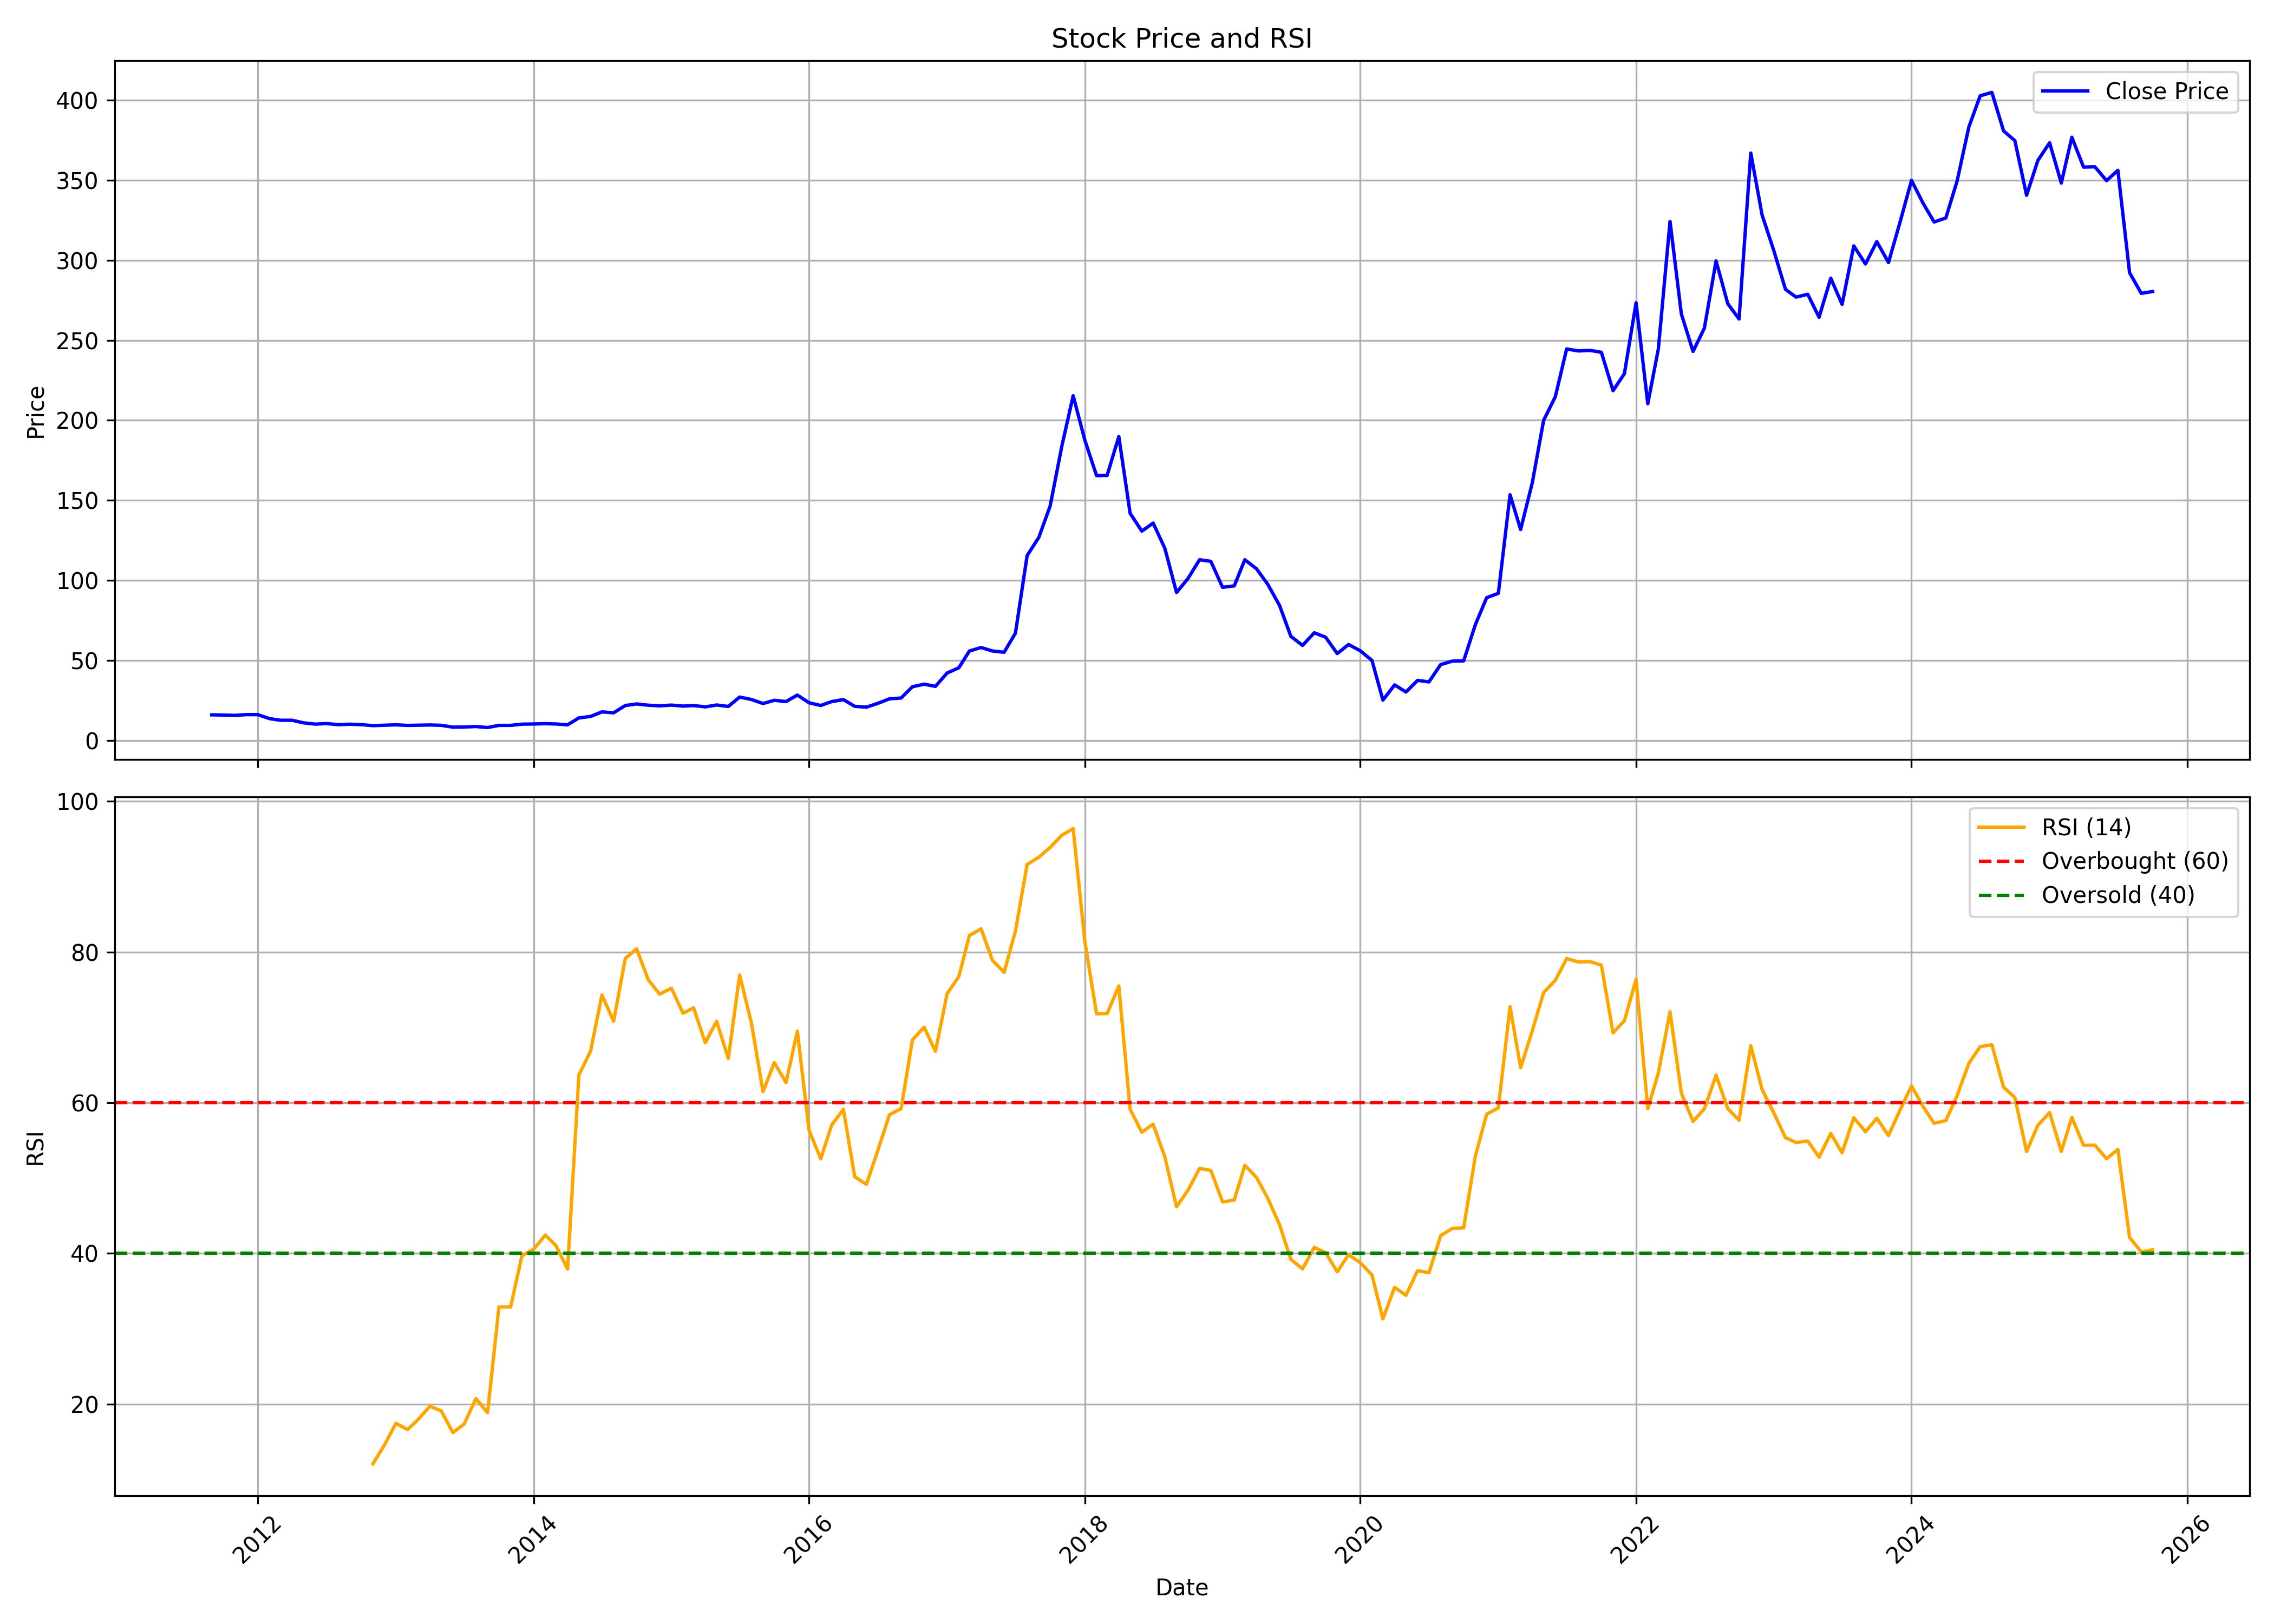

Values plotted in this chart, from the file beside it:
, date, symbol, open, high, low, close, volume, rsi
0, 2011-09-01, PANAMAPET, 16.79, 17.82, 15.65, 15.91, 238297, 
1, 2011-10-01, PANAMAPET, 15.36, 16.87, 14.84, 15.78, 396509, 
2, 2011-11-01, PANAMAPET, 15.66, 17.13, 13.3, 15.6, 1461186, 
3, 2011-12-01, PANAMAPET, 15.42, 16.73, 12.04, 16.03, 382144, 
4, 2012-01-01, PANAMAPET, 15.26, 16.98, 15.26, 16.04, 102660, 
5, 2012-02-01, PANAMAPET, 16.75, 17.65, 12.02, 13.54, 383834, 
6, 2012-03-01, PANAMAPET, 13.54, 13.81, 12.32, 12.52, 95990, 
7, 2012-04-01, PANAMAPET, 13.4, 13.4, 12.22, 12.52, 33204, 
8, 2012-05-01, PANAMAPET, 12.52, 13, 9.278, 10.91, 218892, 
9, 2012-06-01, PANAMAPET, 11.49, 11.49, 9.853, 10.11, 148393, 
10, 2012-07-01, PANAMAPET, 10.11, 12.62, 10.11, 10.46, 259892, 
11, 2012-08-01, PANAMAPET, 10.4, 10.67, 9.566, 9.76, 437145, 
12, 2012-09-01, PANAMAPET, 11.65, 11.65, 9.098, 10.05, 429279, 
13, 2012-10-01, PANAMAPET, 9.732, 11.08, 9.711, 9.784, 200052, 
14, 2012-11-01, PANAMAPET, 10.01, 10.25, 9.129, 9.153, 63590, 12.08
15, 2012-12-01, PANAMAPET, 9.219, 9.666, 8.738, 9.389, 180554, 14.51
16, 2013-01-01, PANAMAPET, 9.358, 10.98, 9.015, 9.67, 929252, 17.45
17, 2013-02-01, PANAMAPET, 9.608, 10.05, 8.325, 9.292, 455977, 16.62
18, 2013-03-01, PANAMAPET, 9.538, 9.698, 9.039, 9.413, 252634, 17.96
19, 2013-04-01, PANAMAPET, 9.358, 10.74, 9.358, 9.566, 716101, 19.71
20, 2013-05-01, PANAMAPET, 9.566, 10.05, 9.289, 9.358, 178419, 19.12
21, 2013-06-01, PANAMAPET, 9.15, 9.701, 8.11, 8.221, 382460, 16.21
22, 2013-07-01, PANAMAPET, 8.006, 9.185, 8.006, 8.318, 101280, 17.37
23, 2013-08-01, PANAMAPET, 8.318, 8.79, 8.318, 8.595, 76015, 20.72
24, 2013-09-01, PANAMAPET, 8.595, 8.595, 7.972, 7.972, 27525, 18.87
25, 2013-10-01, PANAMAPET, 8.246, 9.662, 8.246, 9.322, 93497, 32.89
26, 2013-11-01, PANAMAPET, 9.322, 10.04, 9.178, 9.322, 339342, 32.89
27, 2013-12-01, PANAMAPET, 9.322, 10.4, 9.322, 10.08, 135233, 39.69
28, 2014-01-01, PANAMAPET, 10.39, 10.53, 9.68, 10.18, 1051971, 40.55
29, 2014-02-01, PANAMAPET, 10.18, 11.67, 9.881, 10.4, 1669807, 42.43
30, 2014-03-01, PANAMAPET, 10.4, 11.39, 8.97, 10.18, 119369, 41.03
31, 2014-04-01, PANAMAPET, 10.04, 11.04, 9.437, 9.688, 256394, 37.92
32, 2014-05-01, PANAMAPET, 9.688, 14.99, 9.494, 13.99, 315926, 63.68
33, 2014-06-01, PANAMAPET, 13.88, 17.17, 13.88, 14.91, 340857, 66.86
34, 2014-07-01, PANAMAPET, 14.98, 19.22, 14.03, 17.75, 582620, 74.3
35, 2014-08-01, PANAMAPET, 18.05, 18.55, 16.18, 17.17, 711499, 70.81
36, 2014-09-01, PANAMAPET, 17.76, 23.46, 17.76, 21.75, 2603326, 79.15
37, 2014-10-01, PANAMAPET, 21.32, 25, 20.99, 22.7, 445233, 80.41
38, 2014-11-01, PANAMAPET, 22.52, 23.82, 20, 21.91, 370737, 76.31
39, 2014-12-01, PANAMAPET, 22.76, 24.82, 20.68, 21.54, 458062, 74.4
40, 2015-01-01, PANAMAPET, 21.56, 22.43, 19.52, 21.99, 312821, 75.2
41, 2015-02-01, PANAMAPET, 21.87, 23.9, 18.09, 21.38, 521253, 71.88
42, 2015-03-01, PANAMAPET, 21.32, 23.42, 20.29, 21.71, 777330, 72.59
43, 2015-04-01, PANAMAPET, 21.62, 23.4, 19.17, 20.88, 243562, 67.96
44, 2015-05-01, PANAMAPET, 20.88, 22.74, 19.85, 22.06, 245507, 70.81
45, 2015-06-01, PANAMAPET, 23.49, 23.49, 19.5, 21.14, 116895, 65.88
46, 2015-07-01, PANAMAPET, 21.54, 30.24, 21.42, 27.02, 429853, 76.95
47, 2015-08-01, PANAMAPET, 28.38, 31.07, 23.53, 25.51, 483621, 70.62
48, 2015-09-01, PANAMAPET, 25.26, 27.52, 22.06, 22.98, 116799, 61.47
49, 2015-10-01, PANAMAPET, 26.04, 26.3, 23.14, 25, 111950, 65.33
50, 2015-11-01, PANAMAPET, 24.58, 26.4, 23.11, 24.2, 85025, 62.67
51, 2015-12-01, PANAMAPET, 23.9, 29.12, 23.47, 28.27, 219862, 69.5
52, 2016-01-01, PANAMAPET, 28, 28.89, 22.54, 23.45, 133166, 56.33
53, 2016-02-01, PANAMAPET, 25.72, 25.72, 20.42, 21.75, 102223, 52.55
54, 2016-03-01, PANAMAPET, 21.75, 25.19, 20.91, 24.2, 553346, 57.04
55, 2016-04-01, PANAMAPET, 24.96, 26.45, 22.77, 25.43, 259887, 59.12
56, 2016-05-01, PANAMAPET, 26.28, 27.87, 20.93, 21.23, 218704, 50.18
57, 2016-06-01, PANAMAPET, 21.92, 23.71, 19.7, 20.71, 616258, 49.17
58, 2016-07-01, PANAMAPET, 21.06, 23.77, 20.31, 23.05, 425578, 53.62
59, 2016-08-01, PANAMAPET, 22.77, 28.04, 22.05, 25.91, 1315441, 58.4
... 110 more rows
